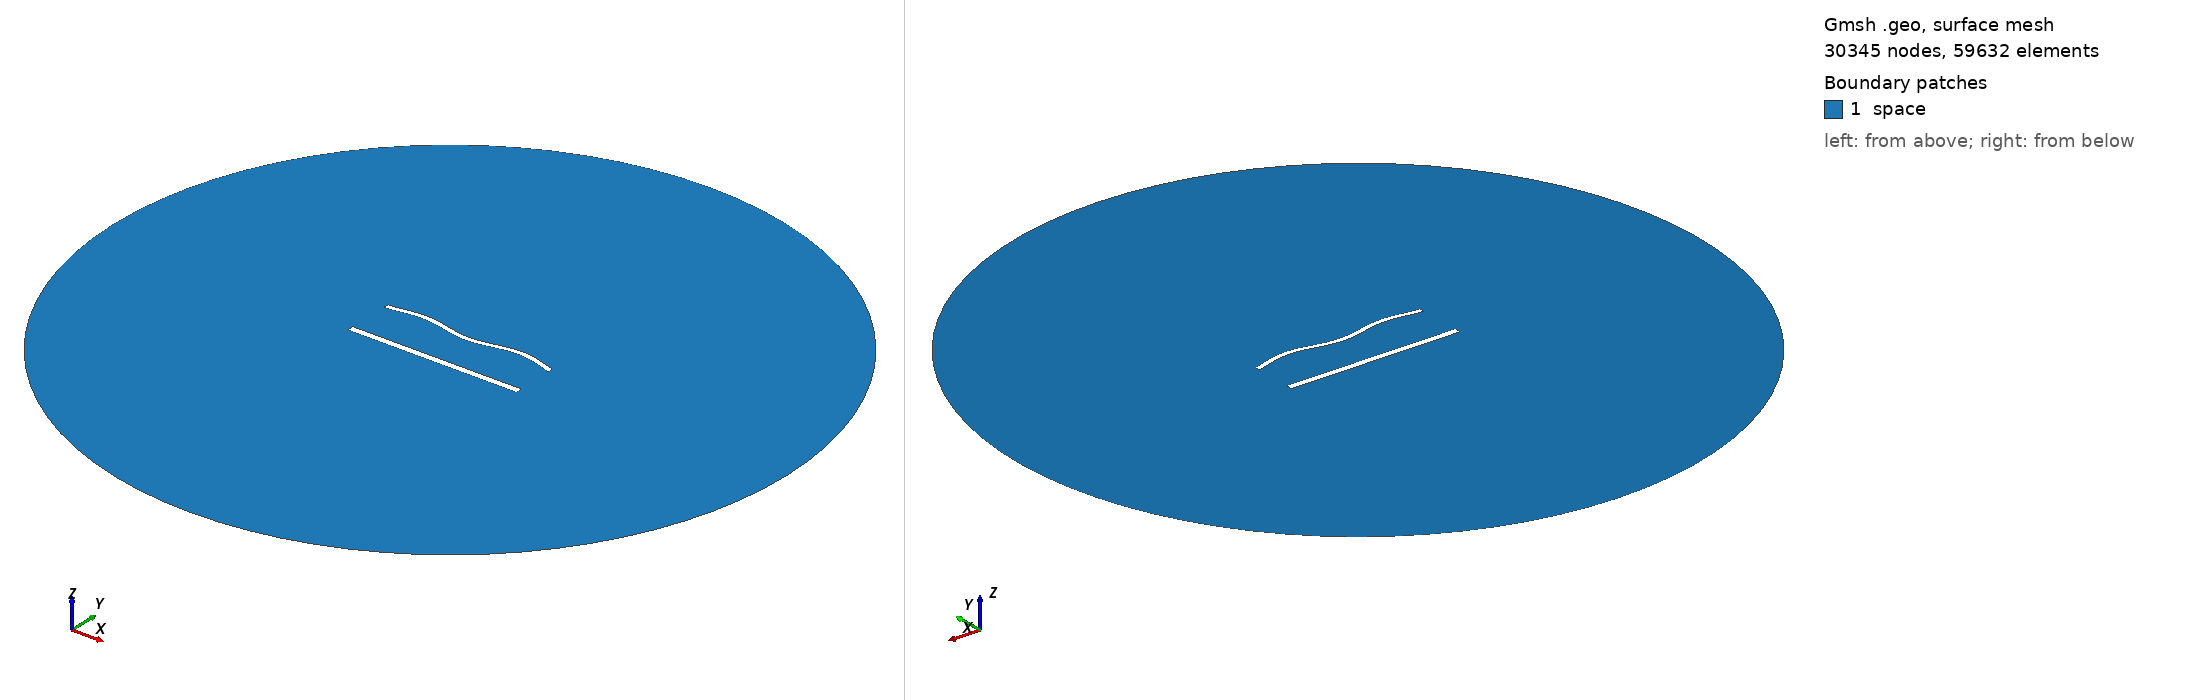

Gmsh geometry script, surface-meshed: 30345 nodes, 59632 surface elements. Boundary patches (legend numbers): 1 space. Left view from above one corner, right view from below the opposite corner. Legend entries are the model's physical surfaces. The drawing asked Gmsh for element sizes between 1% and 20% of the model's largest extent; the script's own settings can give other sizes.

=== 1500.geo (drawn) ===
//---------------------------------------
// Geometry kernel
//---------------------------------------

SetFactory("OpenCASCADE");



//---------------------------------------
// Parameters of the geometry
//---------------------------------------

// Overetch of the upper plate
overetch = 0.375;

// Distance between the plates
distance = 27.5;

// Discretization over the x axis (for the deformation)
nx = 50; 

// Length of the plate
L = 100 - overetch; 

// Number of modes
n = 4; 

// 1st mode coefficient
coeff(1) = 0.0;
beta(1) = 0.596864 * 3.1415926535 / L;

// 2nd mode coefficient
coeff(2) = 0.0;
beta(2) = 1.49418 * 3.1415926535 / L;

// 3rd mode coefficient
coeff(3) = 0.0;
beta(3) = 2.50025 * 3.1415926535 / L;

// 4th mode coefficient
coeff(4) = 1.5;
beta(4) = 3.49999 * 3.1415926535 / L;



//---------------------------------------
// Upper plate (deformed rectangle)
//---------------------------------------

// Coordiantes of the upper plate
xmin = -50;
xmax = 50 - overetch;

// Height of the upper plate
yheight = 4 - 2 * overetch;

// Indexes of the points
UpperID[] = {};
LowerID[] = {};
LeftID[] = {};
RightID[] = {};

// Point index
p = 1;

// Horizontal edges
For i In {1:nx}
    x = xmin + (i-1)*(xmax - xmin)/(nx-1);

    y_bottom = distance / 2 + overetch;
    For j In {1:n}
        C = (Cosh(beta(j)*L) + Cos(beta(j)*L)) / (Sinh(beta(j)*L) + Sin(beta(j)*L));
        y_bottom  = y_bottom + coeff(j) * (Cosh(beta(j)*(x+50)) - Cos(beta(j)*(x+50)) - C * (Sinh(beta(j)*(x+50)) - Sin(beta(j)*(x+50))));
    EndFor

    y_top = y_bottom + yheight;

    Point(p) = {x, y_top, 0, 1.0};
    UpperID[i] = p;
    p = p + 1;

    Point(p) = {x, y_bottom, 0, 1.0};
    LowerID[i] = p;
    p = p + 1;
EndFor

// Create point lists
UpperPts[] = {}; LowerPts[] = {};
For i In {1:nx}
  UpperPts[] += {UpperID[i]};
  LowerPts[] += {LowerID[i]};
EndFor

// Build splines
Spline(1) = {UpperPts[]};
Spline(2) = {LowerPts[]};
Line(3) = {LowerPts[nx-1], UpperPts[nx-1]};
Line(4) = {LowerPts[0], UpperPts[0]};

// Build the plane surface
Curve Loop(1) = {2, 3, -1, -4};
Plane Surface(1) = {1};



//---------------------------------------
// Lower plate (rectangle)
//---------------------------------------

// Vertices
Point(1001) = {-50, -distance/2, 0, 1.0};
Point(1002) = { 50, -distance/2, 0, 1.0};
Point(1003) = { 50,  -distance/2 + 4, 0, 1.0};
Point(1004) = {-50,  -distance/2 + 4, 0, 1.0};

// Edges
Line(5) = {1001, 1002};
Line(6) = {1002, 1003};
Line(7) = {1003, 1004};
Line(8) = {1004, 1001};

// Plane surface
Line Loop(2) = {5, 6, 7, 8};
Plane Surface(2) = {2}; 



//---------------------------------------
// Outer (fictious) boundary
//---------------------------------------

// Points
Point(1005) = {0, 0, 0};       // Center
Point(1006) = {200, 0, 0};     // Start point
Point(1007) = {0, 200, 0};     // 90 degrees
Point(1008) = {-200, 0, 0};    // 180 degrees
Point(1009) = {0, -200, 0};    // 270 degrees

// Circle arcs (each needs start, center, end)
Circle(9) = {1006, 1005, 1007};
Circle(10) = {1007, 1005, 1008};
Circle(11) = {1008, 1005, 1009};
Circle(12) = {1009, 1005, 1006};

// Plane surface for the entire domain
Curve Loop(3) = {9, 10, 11, 12};
Surface(3) = {3};

// Subtract the plates from the whole domain to obtain the actual domain where we want to solve the equations
BooleanDifference{ Surface{3}; Delete; }{ Surface{1}; Surface{2}; Delete; }




//---------------------------------------
// Transfinite Lines/Curves
//---------------------------------------

// Set the number of points on the boundaries
r = 6;
d = 0.15;

// Plates
Transfinite Curve {1} = 50*r/4 Using Progression 1;
Transfinite Line {2} = 50*r Using Progression 1;
Transfinite Curve {3, 4} = 2*r Using Progression 1+d;
Transfinite Line {5} = 50*r/4 Using Progression 1;
Transfinite Line {7} = 50*r Using Progression 1;
Transfinite Line {6} = 2*r Using Progression 1-d;
Transfinite Line {8} = 2*r Using Progression 1+d;

// Outer boundary
Transfinite Line {9, 10, 11, 12} = 20 Using Progression 1;



//---------------------------------------
// Physical groups
//---------------------------------------                

// Physical curves (boundaries)
Physical Line("force_segment", 10) = {2};
Physical Line("upper_plate", 11) = {1, 3, 4};
Physical Line("lower_plate", 12) = {5, 6, 7, 8};
Physical Line("boundary", 20) = {9, 10, 11, 12};

// Physical Surfaces
Physical Surface("space", 30) = {3};



//---------------------------------------
// 6. Generate the Mesh
//---------------------------------------

// 2D mesh generation
Mesh 2;
